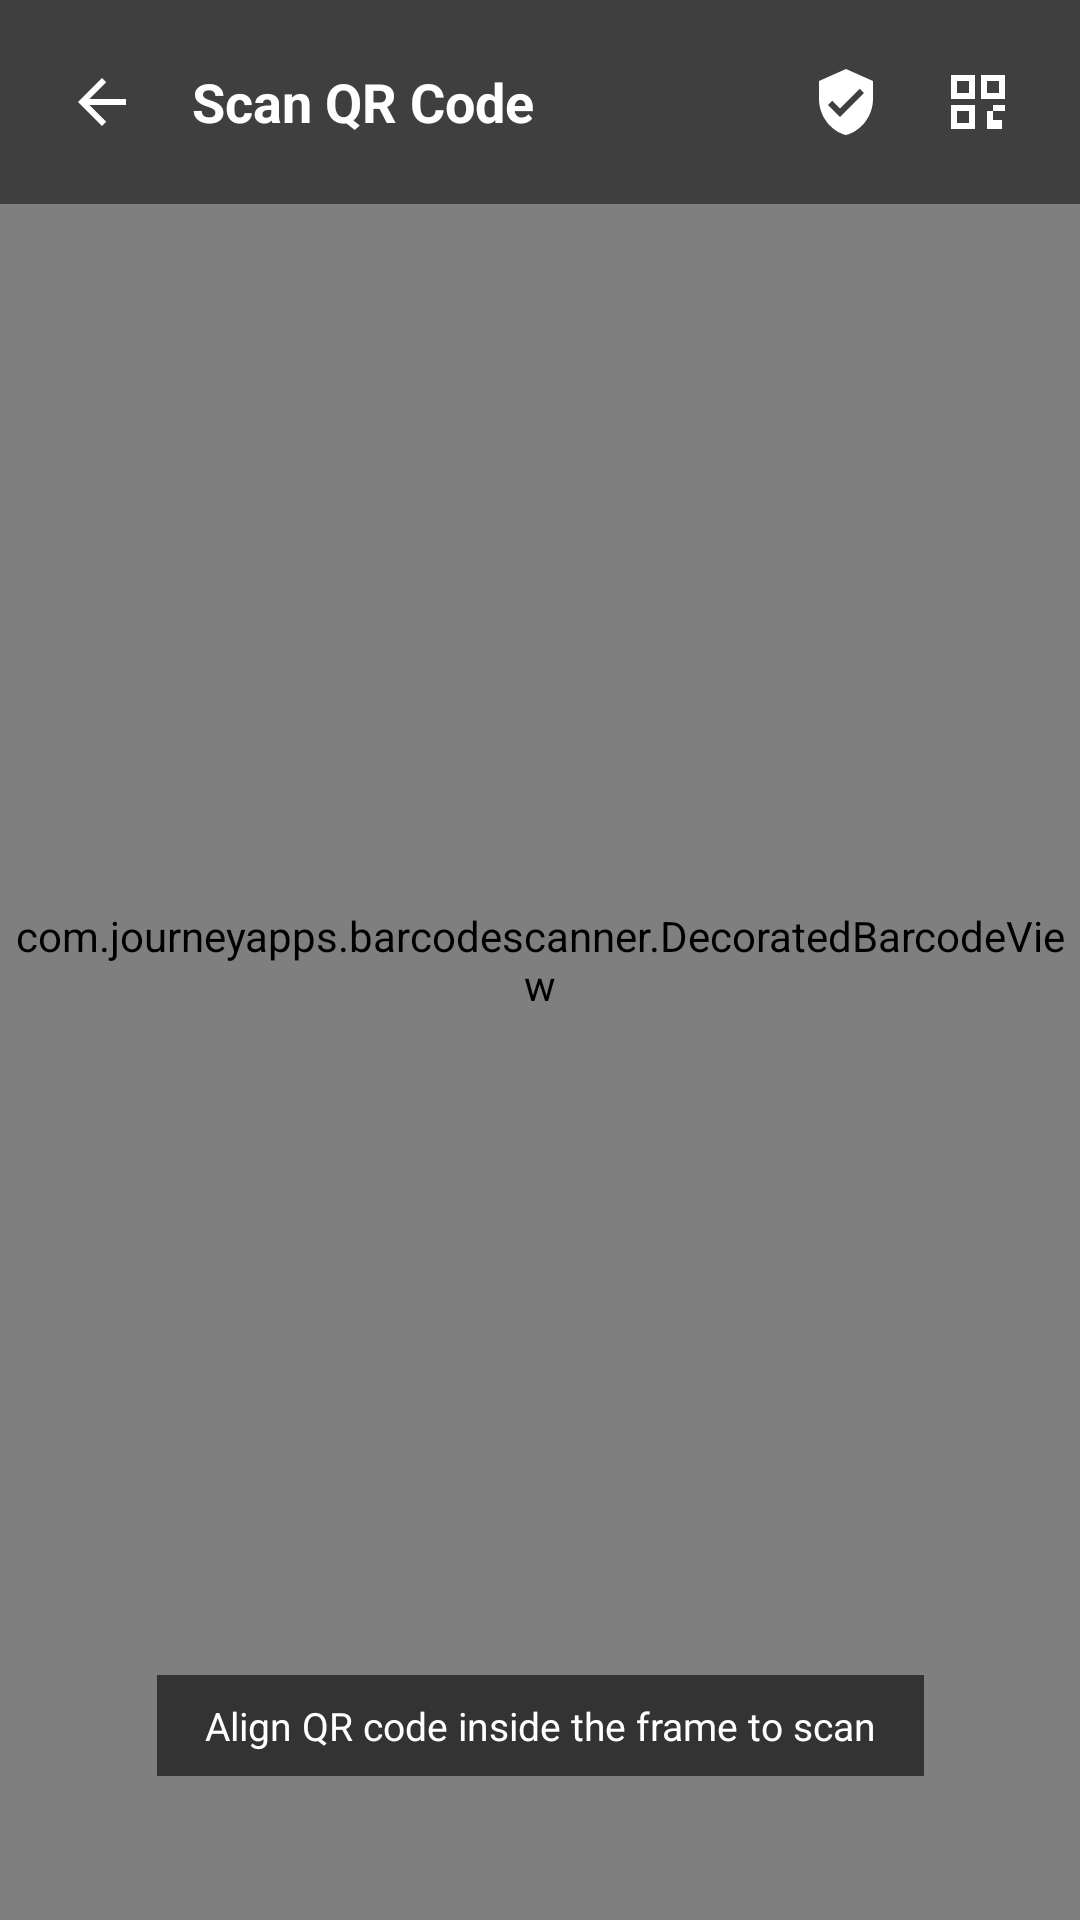

Write the Android layout XML for this screen, with the resource values it uses.
<!-- AndroidManifest.xml: application theme Theme.CustomQR -->
<!-- res/layout/activity_qr_scanner.xml -->
<?xml version="1.0" encoding="utf-8"?>
<androidx.constraintlayout.widget.ConstraintLayout xmlns:android="http://schemas.android.com/apk/res/android"
    xmlns:app="http://schemas.android.com/apk/res-auto"
    android:layout_width="match_parent"
    android:layout_height="match_parent"
    android:background="@android:color/black">

    
    <com.journeyapps.barcodescanner.DecoratedBarcodeView
        android:id="@+id/barcode_scanner_view"
        android:layout_width="match_parent"
        android:layout_height="match_parent" />

    
    <LinearLayout
        android:id="@+id/layout_top_scanner_bar"
        android:layout_width="match_parent"
        android:layout_height="wrap_content"
        android:background="#80000000"
        android:gravity="center_vertical"
        android:orientation="horizontal"
        android:padding="16dp"
        app:layout_constraintTop_toTopOf="parent">

        <ImageView
            android:id="@+id/btn_scanner_back"
            android:layout_width="36dp"
            android:layout_height="36dp"
            android:contentDescription="Back"
            android:padding="6dp"
            android:src="?attr/homeAsUpIndicator"
            app:tint="@android:color/white" />

        <TextView
            android:layout_width="0dp"
            android:layout_height="wrap_content"
            android:layout_marginStart="12dp"
            android:layout_weight="1"
            android:text="@string/scanner_title"
            android:textColor="@android:color/white"
            android:textSize="18sp"
            android:textStyle="bold" />

        
        <ImageView
            android:id="@+id/btn_scanner_flash"
            android:layout_width="36dp"
            android:layout_height="36dp"
            android:layout_marginEnd="8dp"
            android:background="?attr/selectableItemBackgroundBorderless"
            android:contentDescription="@string/btn_flashlight"
            android:padding="6dp"
            android:src="@drawable/ic_shield"
            app:tint="@android:color/white" />

        
        <ImageView
            android:id="@+id/btn_scanner_gallery"
            android:layout_width="36dp"
            android:layout_height="36dp"
            android:background="?attr/selectableItemBackgroundBorderless"
            android:contentDescription="@string/btn_pick_gallery"
            android:padding="6dp"
            android:src="@drawable/ic_qr_code"
            app:tint="@android:color/white" />
    </LinearLayout>

    
    <TextView
        android:id="@+id/tv_scanner_prompt"
        android:layout_width="wrap_content"
        android:layout_height="wrap_content"
        android:layout_marginBottom="48dp"
        android:background="#99000000"
        android:paddingHorizontal="16dp"
        android:paddingVertical="8dp"
        android:text="@string/scanner_prompt"
        android:textColor="@android:color/white"
        android:textSize="13sp"
        app:layout_constraintBottom_toBottomOf="parent"
        app:layout_constraintEnd_toEndOf="parent"
        app:layout_constraintStart_toStartOf="parent" />

</androidx.constraintlayout.widget.ConstraintLayout>
<!-- resources referenced by this layout -->
<resources>
  <!-- drawable ic_qr_code (drawable) -->
  <vector xmlns:android="http://schemas.android.com/apk/res/android"
      android:width="24dp"
      android:height="24dp"
      android:viewportWidth="24"
      android:viewportHeight="24">
      <path
          android:fillColor="@android:color/white"
          android:pathData="M3,3h8v8H3V3m2,2v4h4V5H5m8,-2h8v8h-8V3m2,2v4h4V5h-4M3,13h8v8H3v-8m2,2v4h4v-4H5m13,-2h3v2h-3v-2m-3,2h2v3h-2v-3m2,3h3v3h-3v-3m0,-5h3v2h-3v-2m-2,5h2v3h-2v-3z" />
  </vector>
  <!-- drawable ic_shield (drawable) -->
  <vector xmlns:android="http://schemas.android.com/apk/res/android"
      android:width="24dp"
      android:height="24dp"
      android:viewportWidth="24"
      android:viewportHeight="24">
      <path
          android:fillColor="@android:color/white"
          android:pathData="M12,1L3,5v6c0,5.55 3.84,10.74 9,12 5.16,-1.26 9,-6.45 9,-12V5l-9,-4zm-2,16l-4,-4 1.41,-1.41L10,14.17l6.59,-6.59L18,9l-8,8z" />
  </vector>
  <string name="btn_flashlight">Flashlight</string>
  <string name="btn_pick_gallery">Scan from Gallery</string>
  <string name="scanner_prompt">Align QR code inside the frame to scan</string>
  <string name="scanner_title">Scan QR Code</string>
  <style name="Theme.CustomQR" parent="Theme.MaterialComponents.DayNight.NoActionBar">
          
          <item name="colorPrimary">@color/primary</item>
          <item name="colorPrimaryVariant">@color/primary_variant</item>
          <item name="colorOnPrimary">@color/on_primary</item>
          
          
          <item name="colorSecondary">@color/accent_purple</item>
          <item name="colorSecondaryVariant">@color/accent_blue</item>
          <item name="colorOnSecondary">@color/on_primary</item>
          
          
          <item name="android:statusBarColor">@color/background_light</item>
          <item name="android:windowLightStatusBar" tools:targetApi="m">true</item>
          <item name="android:navigationBarColor">@color/background_light</item>
          
          
          <item name="android:windowBackground">@color/background_light</item>
          <item name="colorSurface">@color/surface_light</item>
          <item name="colorOnSurface">@color/text_primary_light</item>
      </style>
  <color name="primary">#2563EB</color>
  <color name="primary_variant">#1D4ED8</color>
  <color name="on_primary">#FFFFFF</color>
  <color name="accent_purple">#8B5CF6</color>
  <color name="accent_blue">#3B82F6</color>
  <color name="background_light">#F8FAFC</color>
  <color name="surface_light">#FFFFFF</color>
  <color name="text_primary_light">#0F172A</color>
</resources>
